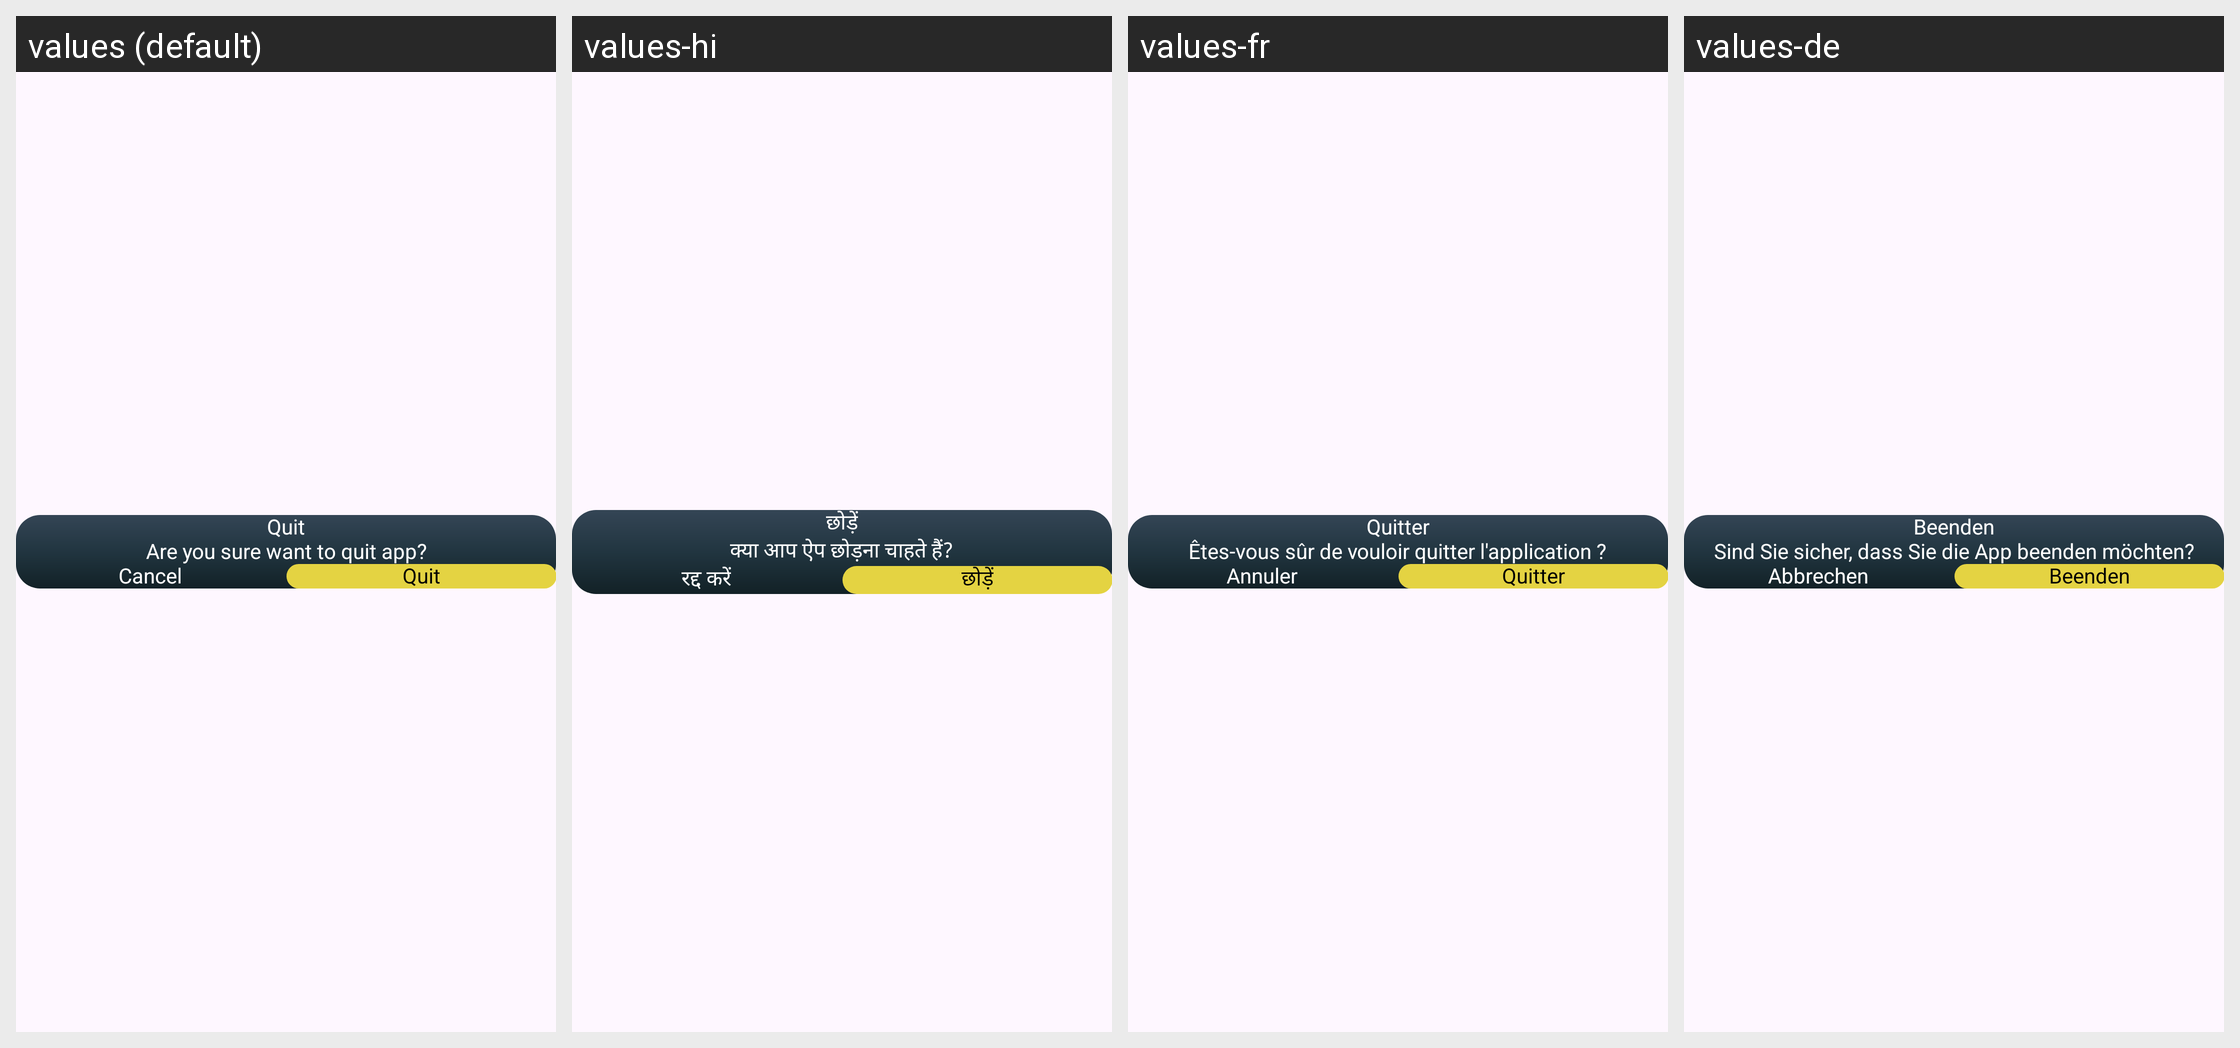

The Android screen above is rendered under several locales of the same app. Produce the string resources it draws, with the default and per-locale values.
Android screen res/layout/dialog_exit_app.xml rendered under 4 locales, left to right: values (default), values-hi, values-fr, values-de. Device: Nexus 5 (rendered at 1080×1920; each locale shown at half size, 540×960, under a caption strip naming it); theme Theme.Exe01.
Other locales in the repository, not shown: values-es, values-in, values-pt, values-zh.
Strings drawn on this screen, with the default value and each locale's value (text and hints the layout hard-codes, and strings that could not be matched under every locale, appear in the picture but are not listed):

quit
  values: Quit
  values-hi: छोड़ें
  values-fr: Quitter
  values-de: Beenden

are_you_sure_want_to_quit_app
  values: Are you sure want to quit app?
  values-hi: क्या आप ऐप छोड़ना चाहते हैं?
  values-fr: Êtes-vous sûr de vouloir quitter l'application ?
  values-de: Sind Sie sicher, dass Sie die App beenden möchten?

cancel
  values: Cancel
  values-hi: रद्द करें
  values-fr: Annuler
  values-de: Abbrechen
